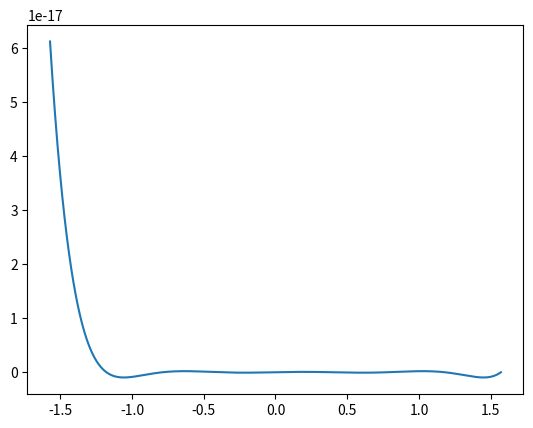

Generate this figure with matplotlib:
import numpy as np
from matplotlib import pyplot as plt

xmin=-1.0 * ((np.pi)/2.0)
xmax= (np.pi)/2.0
npt=9
x=np.linspace(xmin,xmax,npt)
y=np.cos(x)
xx=np.linspace(x[0],x[-1],2001)


p=np.ones(len(xx))
for i in range(1,npt):
    p=p*(xx-x[i])

p=p/p[0]*y[0]

plt.ion()
plt.clf()
plt.plot(xx,p)